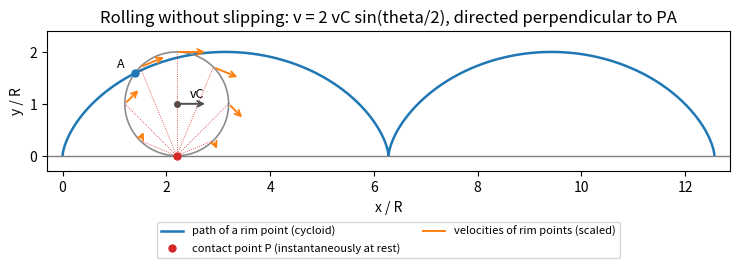

The script that saved this image:
"""A point on the rim of a wheel rolling without slipping traces a cycloid.
Its velocity at each instant is perpendicular to the line joining it to the contact point."""

import numpy as np
import matplotlib.pyplot as plt

R = 1.0
vC = 1.0
omega = vC / R

fig, ax = plt.subplots(figsize=(7.5, 4.0))
phi = np.linspace(0, 4 * np.pi, 600)  # rolling angle
ax.plot(R * (phi - np.sin(phi)), R * (1 - np.cos(phi)), color="C0", lw=1.8, label="path of a rim point (cycloid)")
ax.axhline(0, color="0.5", lw=1)

phi0 = 2.2  # snapshot of the wheel
xc = R * phi0
circle = np.linspace(0, 2 * np.pi, 200)
ax.plot(xc + R * np.cos(circle), R + R * np.sin(circle), color="0.55", lw=1.2)
ax.plot(xc, R, "o", color="0.3", ms=4)
ax.plot(xc, 0, "o", color="C3", ms=5, label="contact point P (instantaneously at rest)")
ax.annotate("", xy=(xc + 0.6, R), xytext=(xc, R), arrowprops=dict(arrowstyle="->", color="0.3", lw=1.4))
ax.text(xc + 0.25, R + 0.12, "vC", fontsize=9)

# velocities of several rim points of this snapshot: v = omega x (r - rP)
for psi in np.linspace(0, 2 * np.pi, 9)[:-1]:
    px, py = xc + R * np.sin(psi), R - R * np.cos(psi)
    rx, ry = px - xc, py  # vector from contact point to the rim point
    vx, vy = omega * ry, -omega * rx
    ax.plot([xc, px], [0, py], color="C3", lw=0.6, ls=":")
    ax.annotate("", xy=(px + 0.3 * vx, py + 0.3 * vy), xytext=(px, py),
                arrowprops=dict(arrowstyle="->", color="C1", lw=1.4))
ax.plot(R * (phi0 - np.sin(phi0)), R * (1 - np.cos(phi0)), "o", color="C0", ms=5)
ax.text(R * (phi0 - np.sin(phi0)) - 0.35, R * (1 - np.cos(phi0)) + 0.1, "A", fontsize=9)
ax.plot([], [], color="C1", lw=1.4, label="velocities of rim points (scaled)")

ax.set_aspect("equal")
ax.set_xlim(-0.3, 4 * np.pi * R + 0.3)
ax.set_ylim(-0.3, 2.4)
ax.set_xlabel("x / R")
ax.set_ylabel("y / R")
ax.set_title("Rolling without slipping: v = 2 vC sin(theta/2), directed perpendicular to PA")
ax.legend(fontsize=8, loc="upper center", bbox_to_anchor=(0.5, -0.32), ncol=2)
fig.tight_layout()
